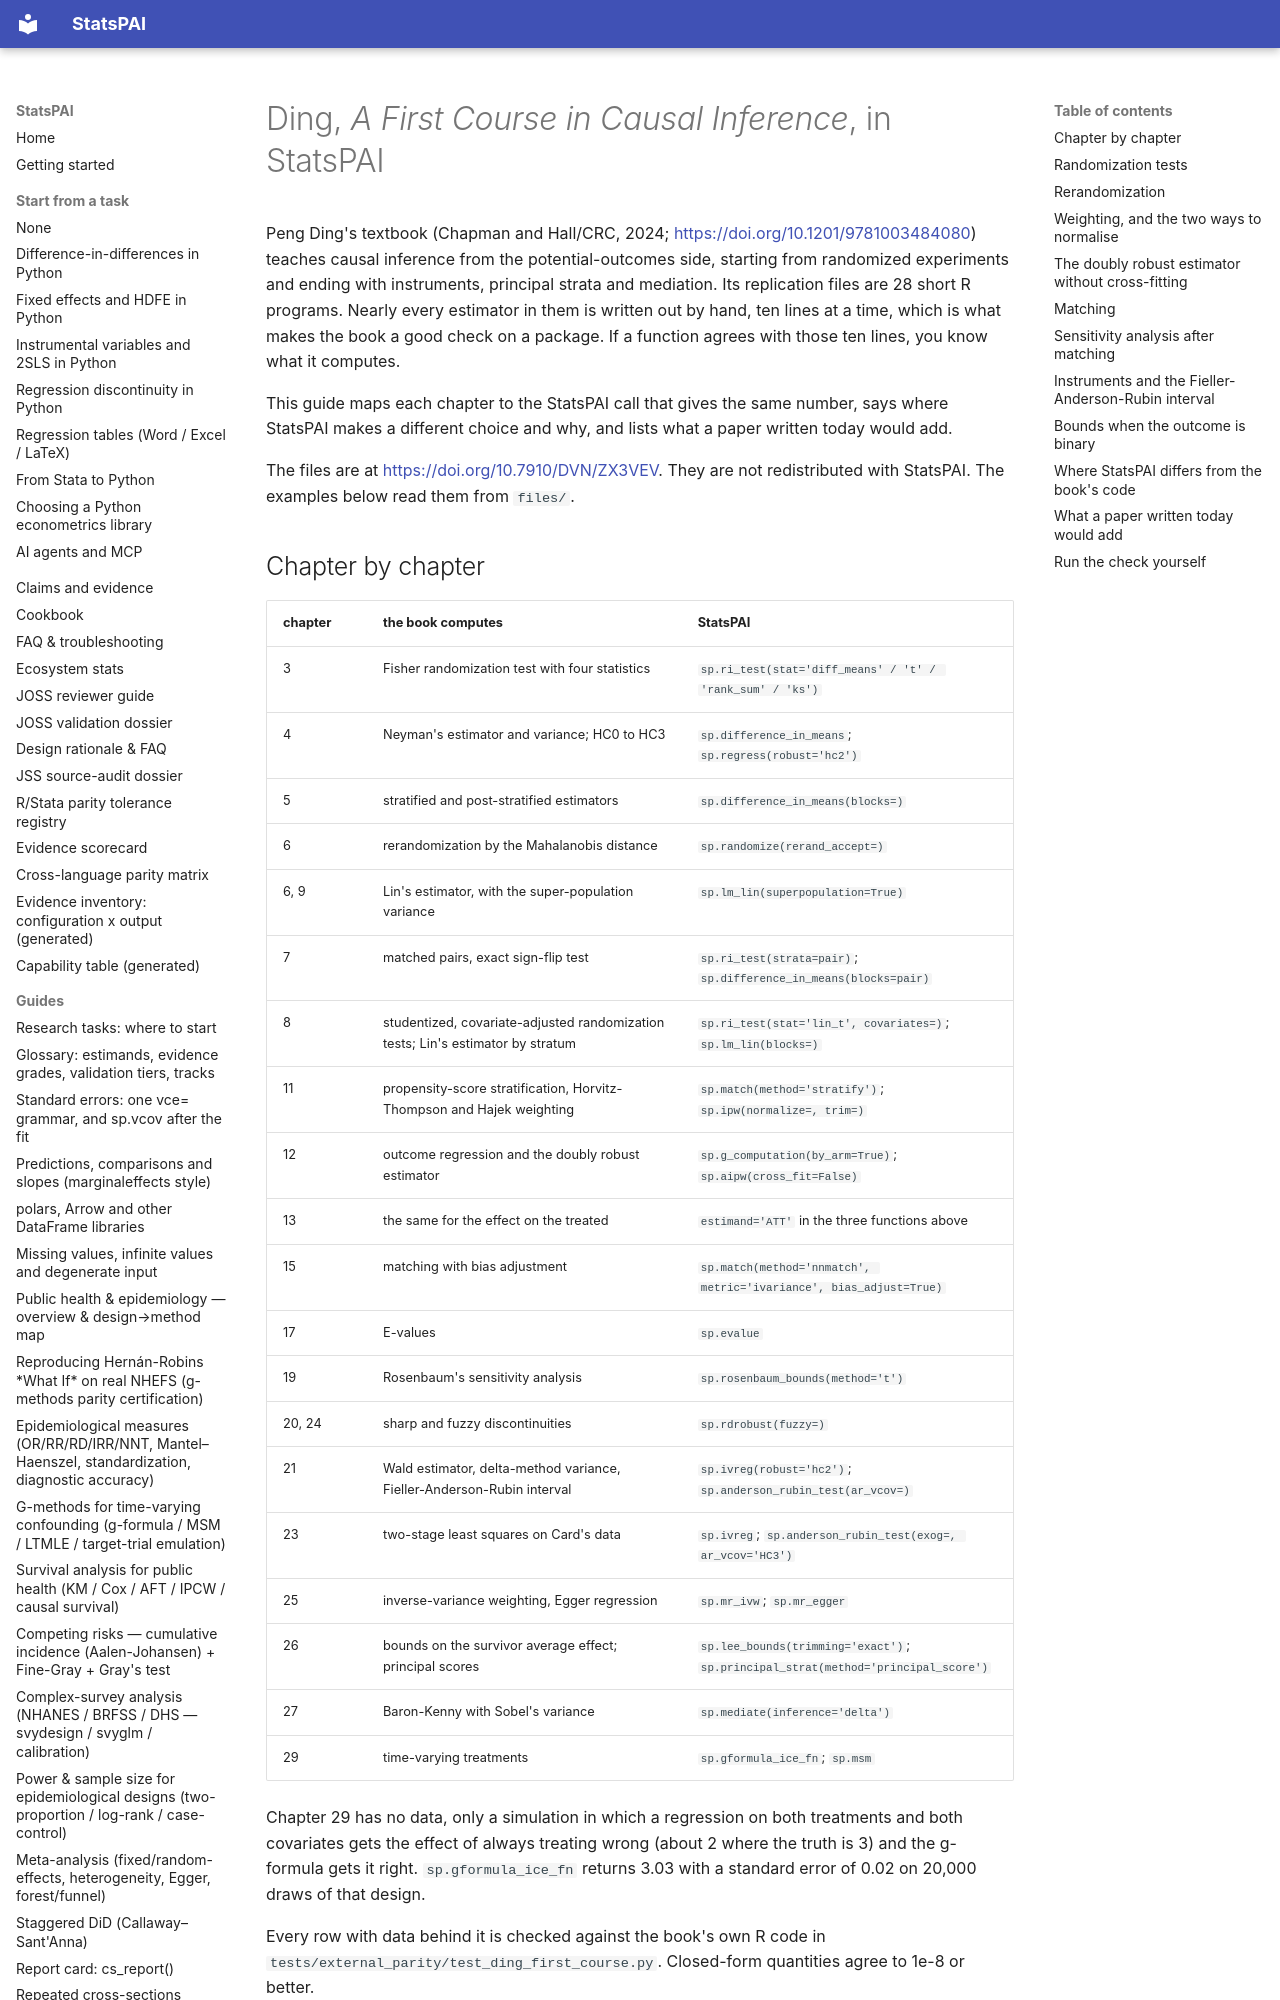

repository: brycewang-stanford/StatsPAI · page: guides/ding_first_course/index.html · generator: mkdocs

# Ding, *A First Course in Causal Inference*, in StatsPAI

Peng Ding's textbook (Chapman and Hall/CRC, 2024;
<https://doi.org/10.1201/9781003484080>) teaches causal inference from the
potential-outcomes side, starting from randomized experiments and ending
with instruments, principal strata and mediation. Its replication files are
28 short R programs. Nearly every estimator in them is written out by hand,
ten lines at a time, which is what makes the book a good check on a
package. If a function agrees with those ten lines, you know what it
computes.

This guide maps each chapter to the StatsPAI call that gives the same
number, says where StatsPAI makes a different choice and why, and lists
what a paper written today would add.

The files are at <https://doi.org/10.7910/DVN/ZX3VEV>. They are not
redistributed with StatsPAI. The examples below read them from `files/`.
